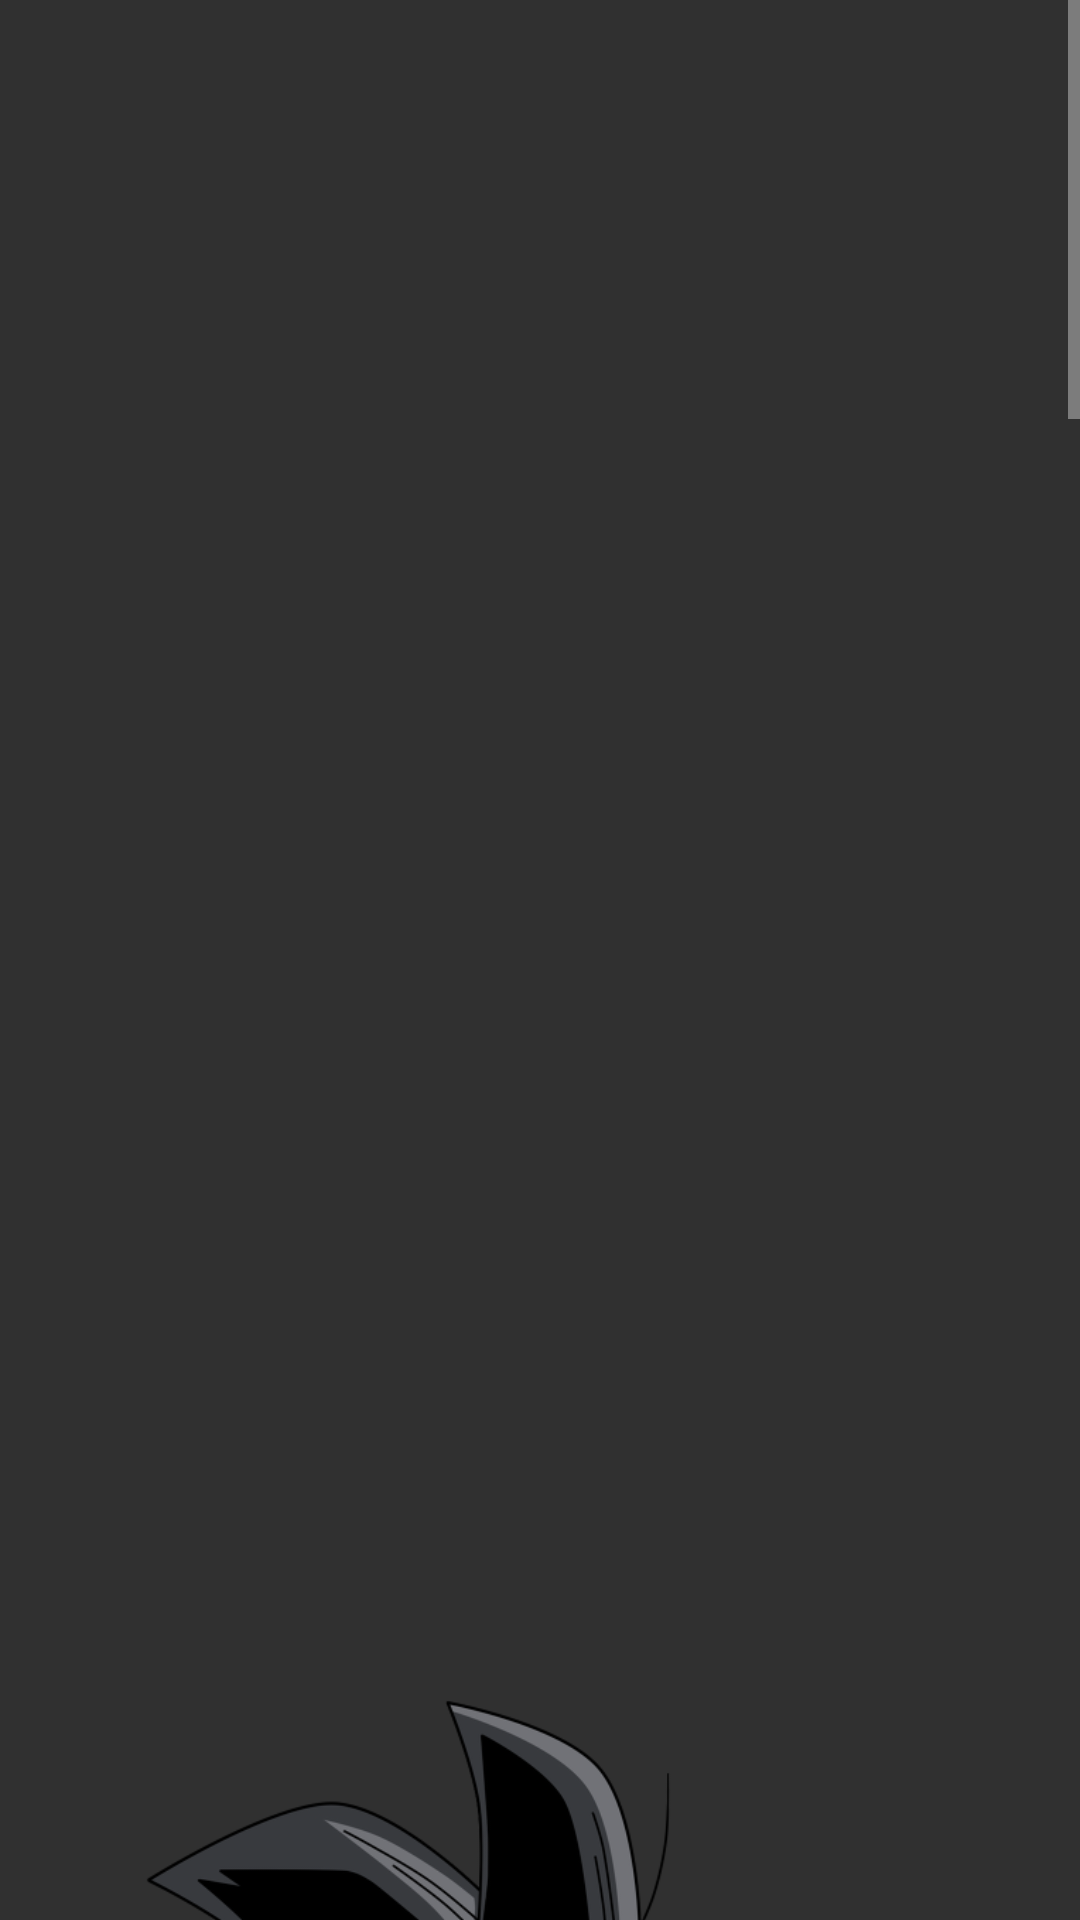

Reconstruct the res/layout file that produces this screen, plus the resources it refers to.
<!-- AndroidManifest.xml: application theme Theme.Dw202app_all -->
<!-- res/layout/layout.xml -->
<?xml version="1.0" encoding="utf-8"?>
<LinearLayout xmlns:android="http://schemas.android.com/apk/res/android"
    xmlns:app="http://schemas.android.com/apk/res-auto"
    android:layout_width="match_parent"
    android:layout_height="match_parent">

    <ScrollView
        android:layout_width="match_parent"
        android:layout_height="match_parent">

        <LinearLayout
            android:layout_width="match_parent"
            android:layout_height="wrap_content"
            android:orientation="vertical" >

            <ImageView
                android:id="@+id/imageView3"
                android:layout_width="match_parent"
                android:layout_height="wrap_content"
                app:srcCompat="@drawable/son" />

            <ImageView
                android:id="@+id/imageView2"
                android:layout_width="match_parent"
                android:layout_height="wrap_content"
                app:srcCompat="@drawable/be" />
        </LinearLayout>
    </ScrollView>
</LinearLayout>
<!-- resources referenced by this layout -->
<resources>
  <!-- drawable be: png bitmap (drawable, 162841 bytes) -->
  <!-- drawable son: png bitmap (drawable, 558162 bytes) -->
  <style name="Theme.Dw202app_all" parent="Theme.AppCompat.NoActionBar">
          
          <item name="colorPrimary">@color/purple_500</item>
          <item name="colorPrimaryVariant">@color/purple_700</item>
          <item name="colorOnPrimary">@color/white</item>
          
          <item name="colorSecondary">@color/teal_200</item>
          <item name="colorSecondaryVariant">@color/teal_700</item>
          <item name="colorOnSecondary">@color/black</item>
          
          <item name="android:statusBarColor" tools:targetApi="l">?attr/colorPrimaryVariant</item>
          
      </style>
  <!-- not gathered from this repository: default colours our renderer supplied (Android Studio template values) -->
  <color name="purple_500">#FF6200EE</color>
  <color name="purple_700">#FF3700B3</color>
  <color name="teal_200">#FF03DAC5</color>
  <color name="teal_700">#FF018786</color>
  <color name="black">#FF000000</color>
  <color name="white">#FFFFFFFF</color>
</resources>
